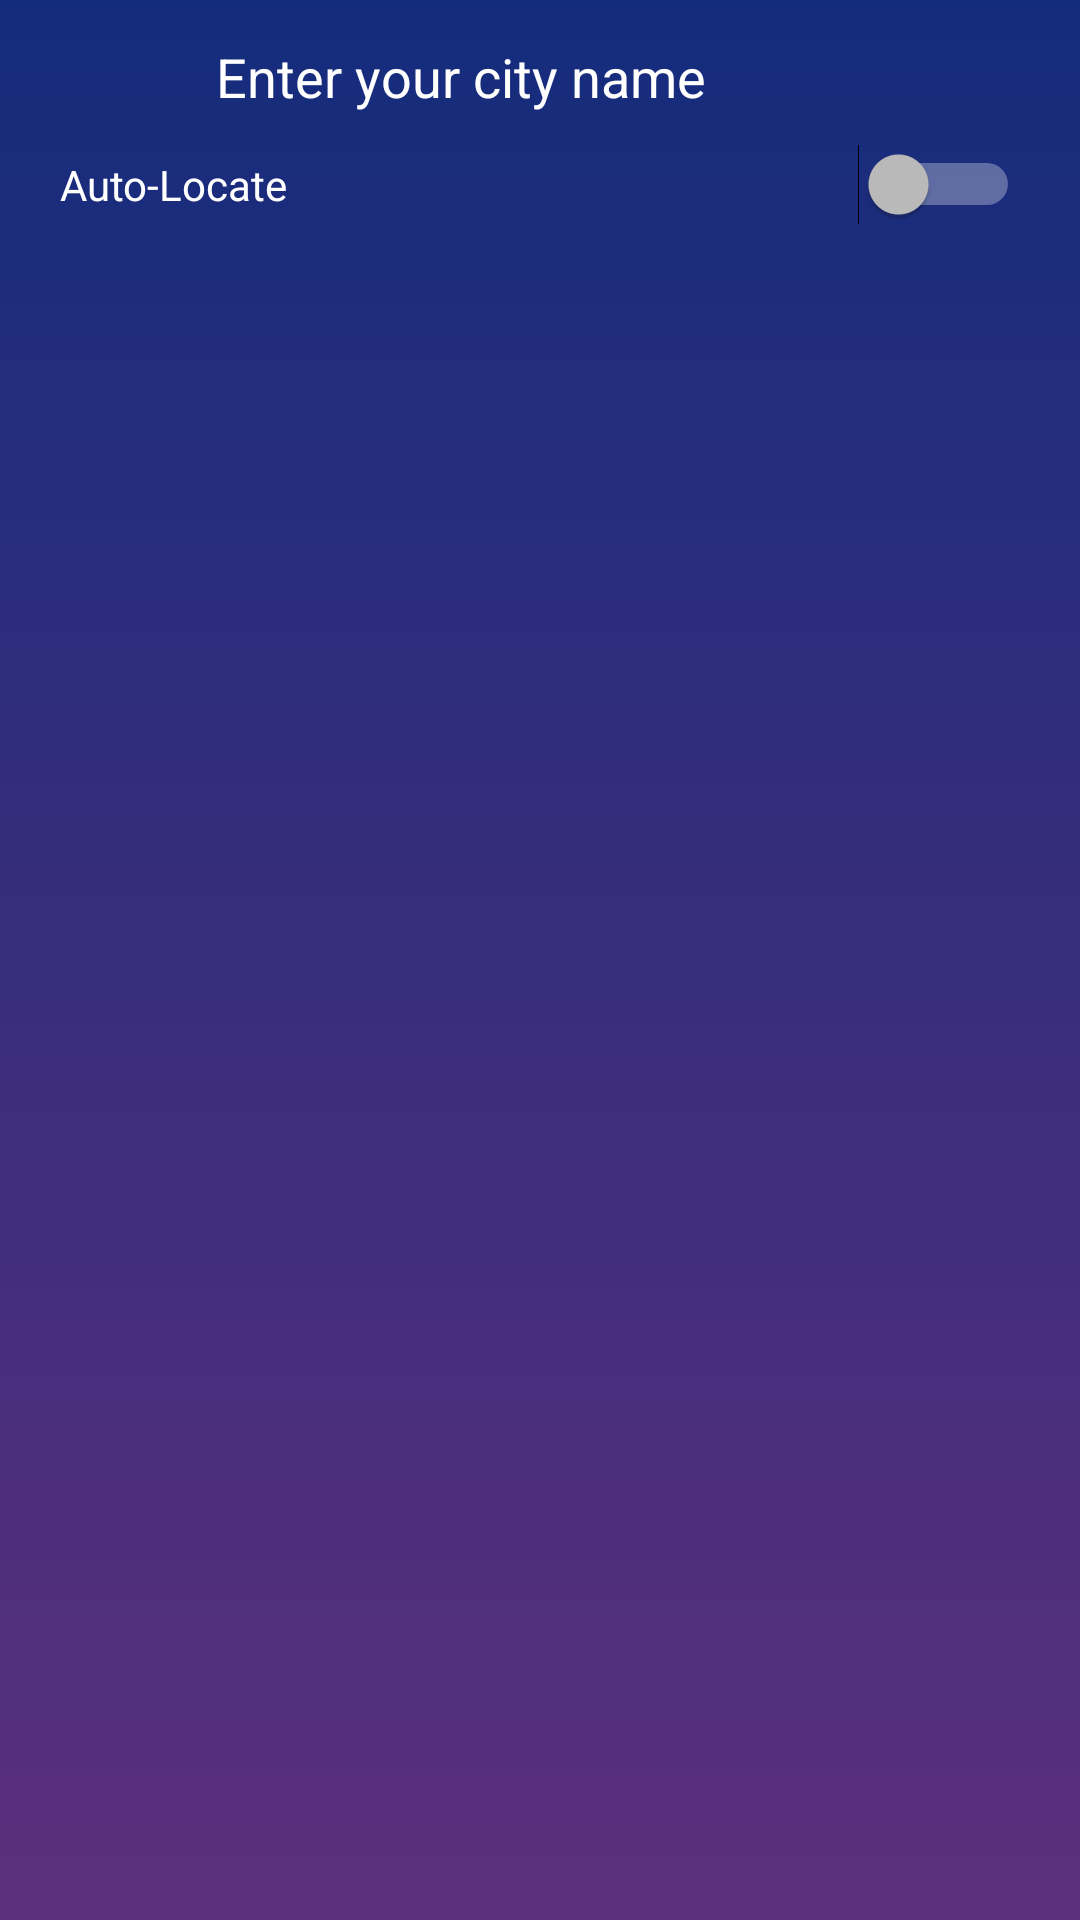

Layout XML and referenced resources for this Android screen:
<!-- AndroidManifest.xml: application theme AppTheme -->
<!-- res/layout/fragment_search.xml -->
<?xml version="1.0" encoding="utf-8"?>
<LinearLayout xmlns:android="http://schemas.android.com/apk/res/android"
    xmlns:tools="http://schemas.android.com/tools"
    android:layout_width="match_parent"
    android:layout_height="match_parent"
    xmlns:app="http://schemas.android.com/apk/res-auto"
    android:background="@drawable/app_background_night"
    android:orientation="vertical"
    tools:context=".screens.search.SearchFragment">

    <LinearLayout
        android:layout_width="match_parent"
        android:layout_height="wrap_content"
        android:paddingStart="20dp"
        android:paddingEnd="20dp"
        android:gravity="center_vertical"
        android:orientation="horizontal">

        <ImageView
            android:id="@+id/search_back"
            android:padding="12dp"
            android:layout_width="48dp"
            android:layout_height="48dp"
            android:background="?android:attr/actionBarItemBackground"
            android:src="@drawable/ic_back_night"
            android:contentDescription="@string/search" />

        <EditText
            android:id="@+id/search_edit_text"
            android:hint="@string/search_hint"
            android:textColorHint="#FFF"
            android:textColor="#FFF"
            android:layout_width="0dp"
            android:layout_weight="1"
            android:layout_height="wrap_content"
            android:importantForAutofill="no"
            android:inputType="text" />

        <ImageView
            android:id="@+id/search_search"
            android:padding="12dp"
            android:layout_width="48dp"
            android:layout_height="48dp"
            android:background="?android:attr/actionBarItemBackground"
            android:src="@drawable/ic_search"
            android:contentDescription="@string/search" />

    </LinearLayout>

    <Switch
        android:paddingStart="20dp"
        android:paddingEnd="20dp"
        android:id="@+id/search_auto_locate"
        android:text="@string/auto_locate"
        android:layout_width="match_parent"
        android:layout_height="wrap_content"/>

    <androidx.recyclerview.widget.RecyclerView
        android:id="@+id/search_recycler"
        app:layoutManager="androidx.recyclerview.widget.LinearLayoutManager"
        android:layout_width="match_parent"
        android:layout_height="0dp"
        android:layout_weight="1" />

</LinearLayout>
<!-- resources referenced by this layout -->
<resources>
  <!-- drawable app_background_night (drawable) -->
  <?xml version="1.0" encoding="utf-8"?>
  <shape xmlns:android="http://schemas.android.com/apk/res/android"
      android:shape="rectangle">
      <gradient
          android:angle="90"
          android:startColor="#5C2F7C"
          android:endColor="#142C7C"
          android:type="linear"/>
  </shape>
  <string name="auto_locate">Auto-Locate</string>
  <string name="search">Search</string>
  <string name="search_hint">Enter your city name</string>
  <style name="AppTheme" parent="Theme.MaterialComponents.NoActionBar">
          <item name="colorPrimary">@android:color/transparent</item>
          <item name="colorPrimaryDark">@color/colorPrimaryDark</item>
          <item name="colorAccent">@color/colorAccent</item>
          <item name="colorControlNormal">#00FFFFFF</item>
          <item name="colorControlActivated">#FFF</item>
          <item name="colorControlHighlight">#FFF</item>
      </style>
  <color name="colorPrimaryDark">#CE000000</color>
  <color name="colorAccent">#03DAC5</color>
</resources>
